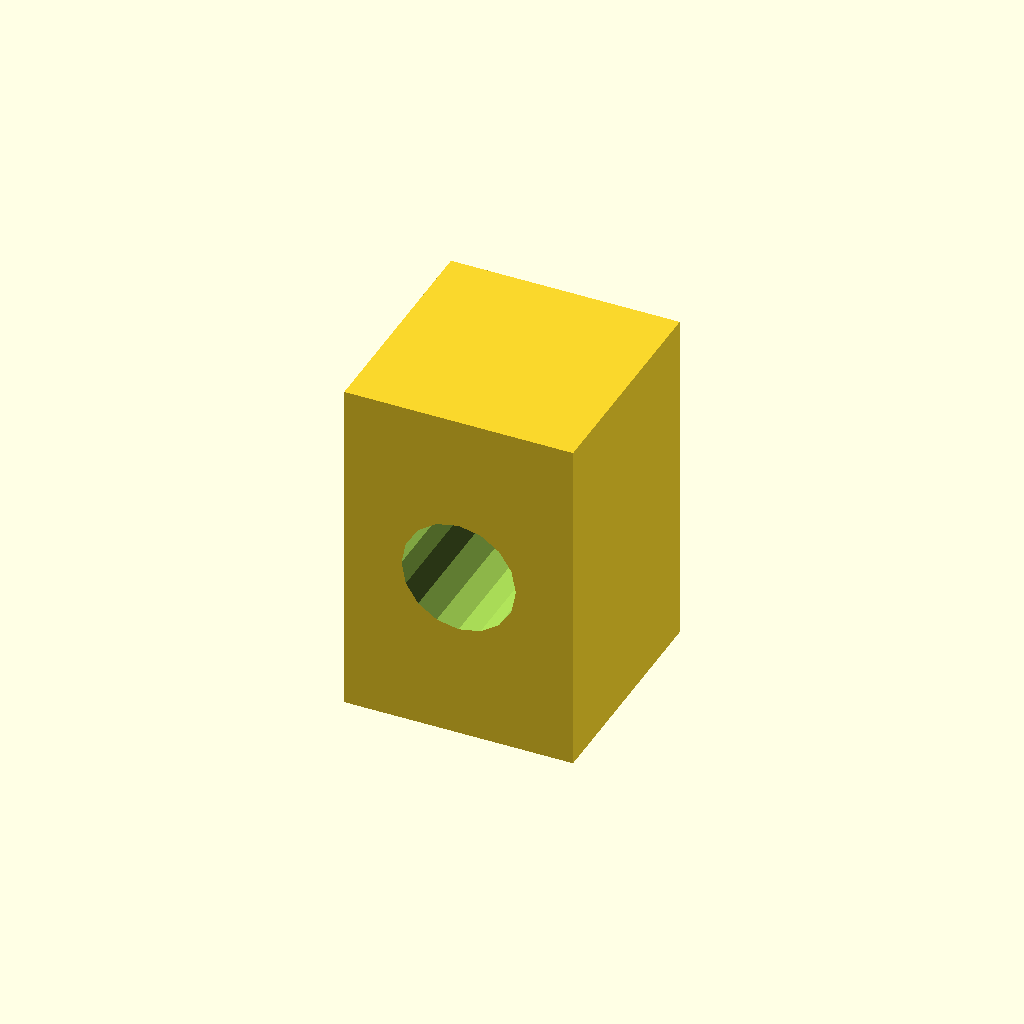
Cell 1 — every parameter at its default value.
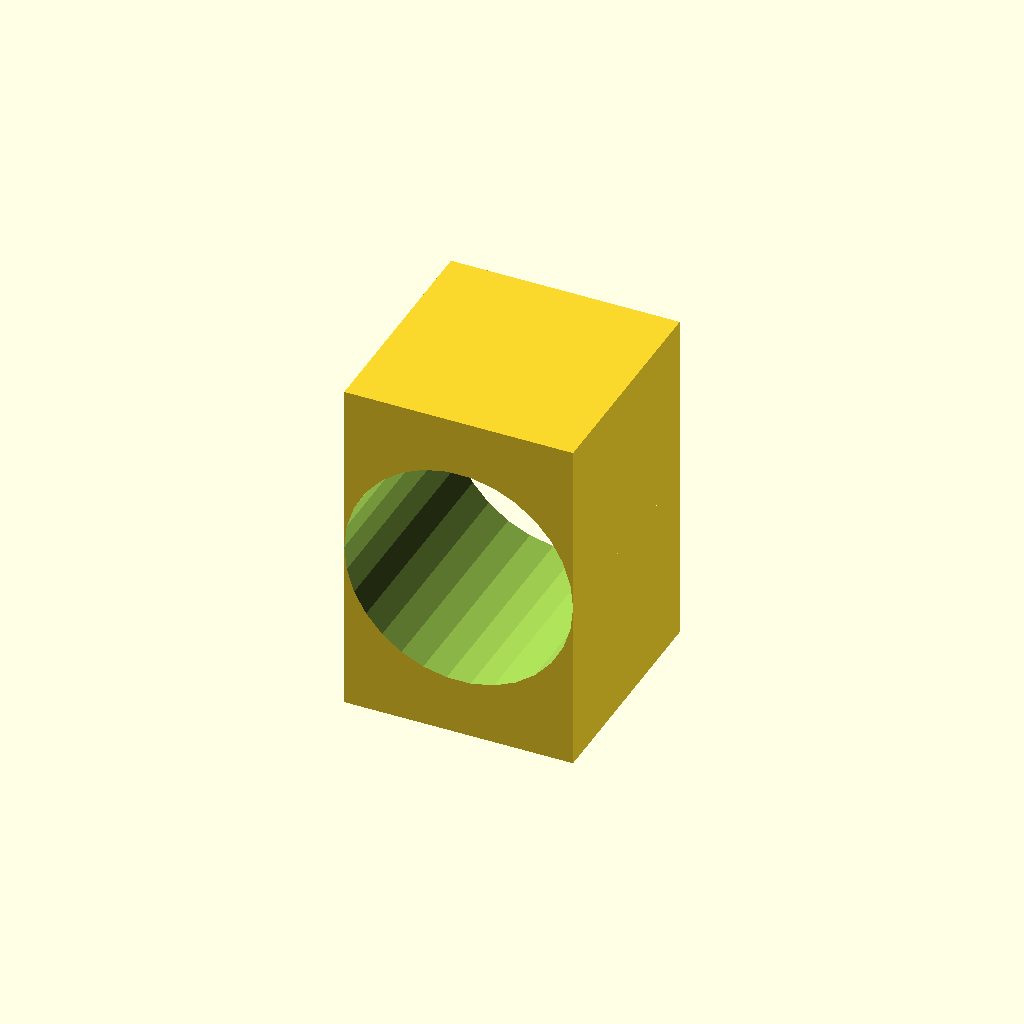
Cell 2: the same model with hole_diameter = 20.
All cells are drawn from one camera (rotation 55°, 0°, 25°, orthographic, colour scheme Cornfield), so only the parameter changes between them.
OpenSCAD source file deepcad_8037/0045/00453108/output_2/00453108.scad:

// Parameters for the central block
central_block_size = [20, 20, 30]; // Size of the central block (rectangular prism)
hole_diameter = 10;                // Diameter of the cylindrical hole
hole_radius = hole_diameter / 2;

// Function to create a block with a cylindrical hole
module block_with_hole(block_size) {
    difference() {
        // Create the block
        cube(block_size, center = true);
        // Subtract the cylindrical hole
        rotate([90, 0, 0]) {
            translate([0, 0, 0]) {
                cylinder(h = block_size[2] + 2, r = hole_radius, center = true);
            }
        }
    }
}

// Render the central block with a cylindrical hole
block_with_hole(central_block_size);
Parameter table extracted from the source (name, type, default, range or options):
central_block_size: vector, default [20, 20, 30]
hole_diameter: number, default 10
